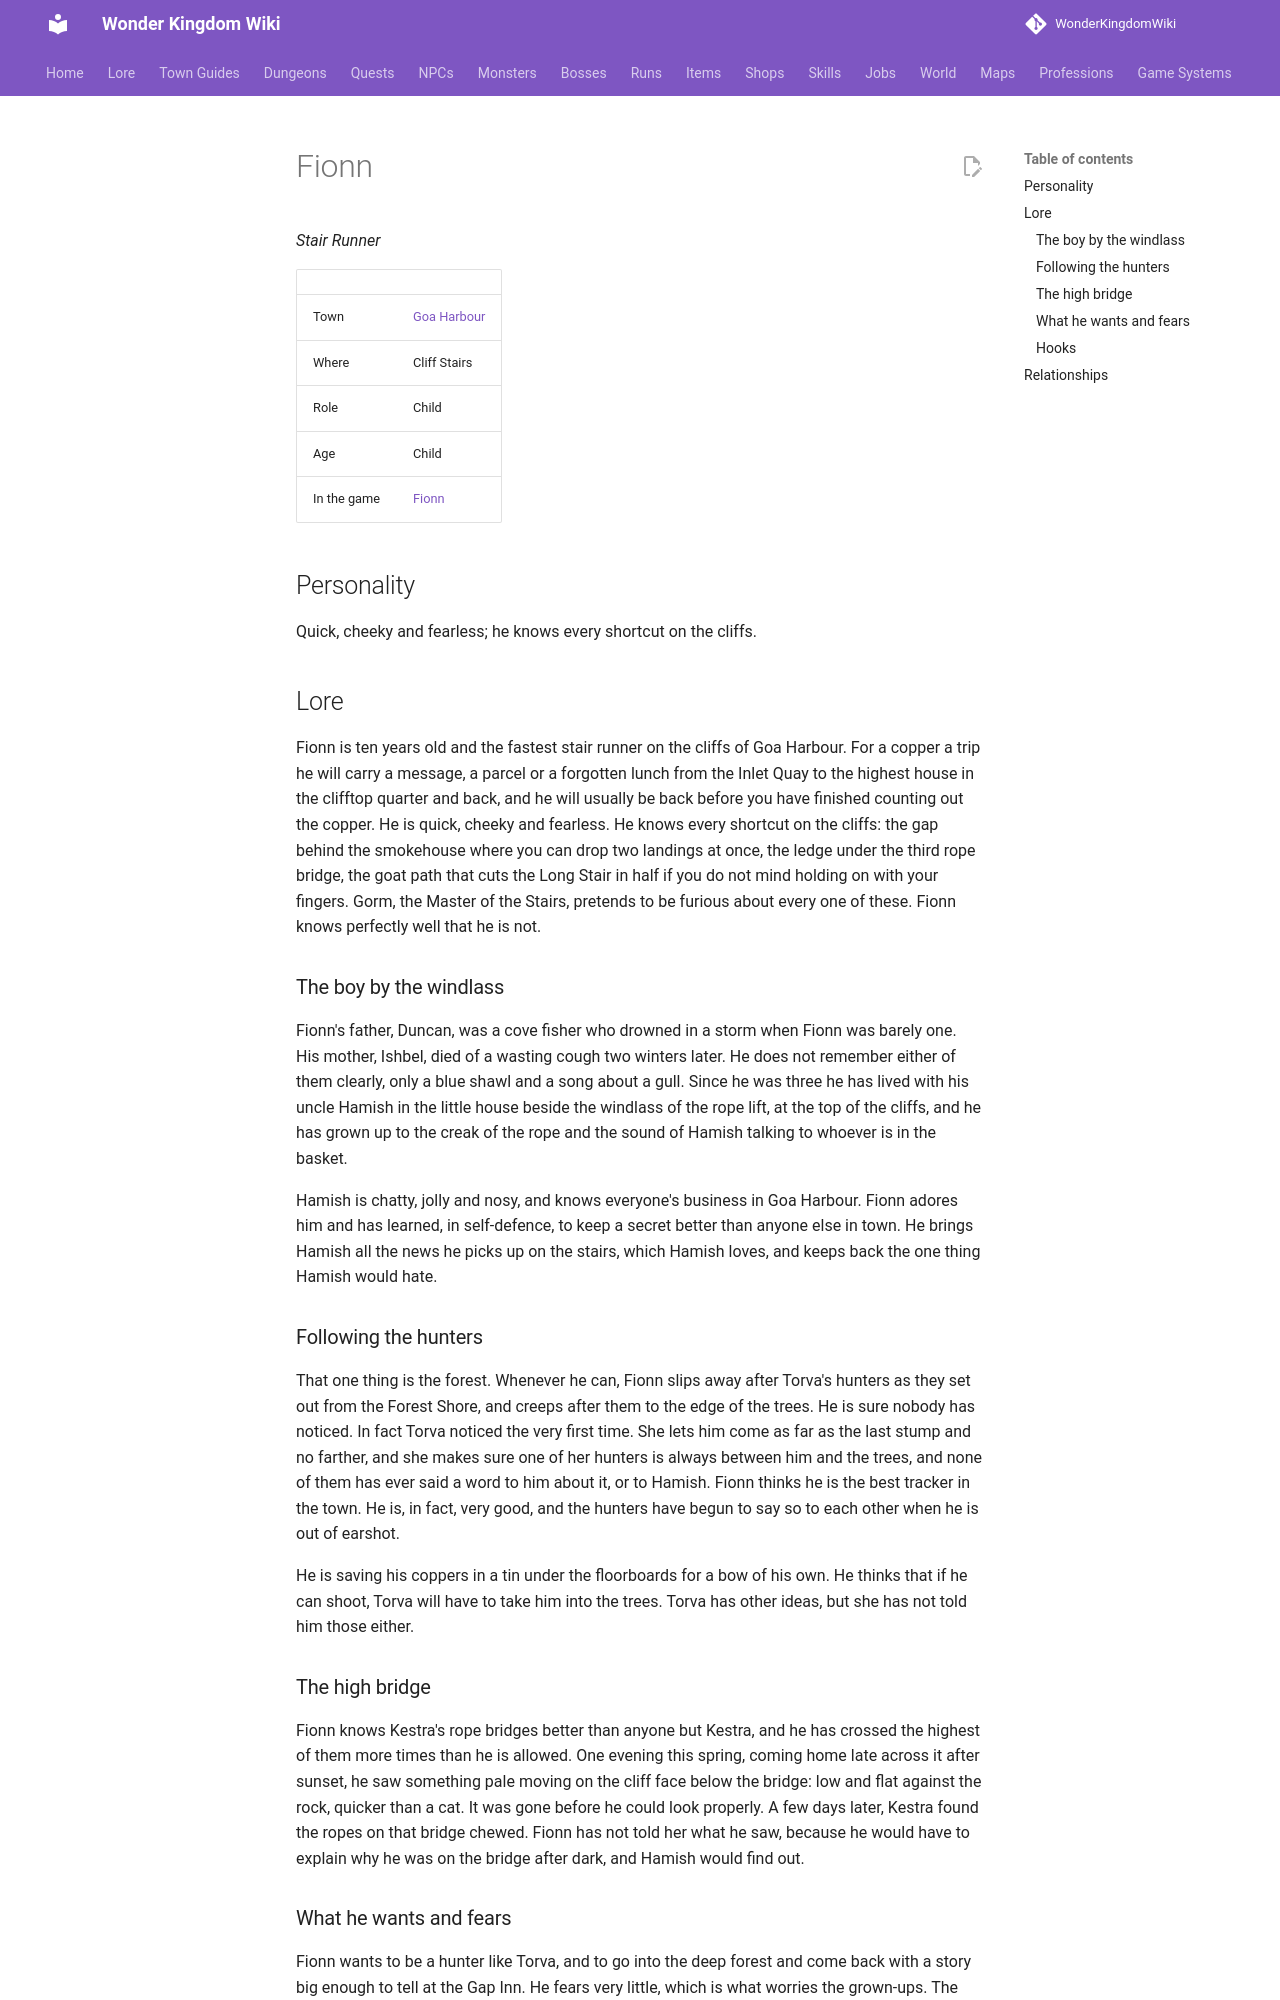

repository: alonohana627/WonderKingdomWiki · page: lore/people/goa-harbour/fionn_child/index.html · generator: mkdocs

<!-- Generated by tools/people.py from data/people/. Do not edit: changes are overwritten. -->

# Fionn

*Stair Runner*

|  |  |
|---|---|
| Town | [Goa Harbour](../../towns/goa-harbour.md) |
| Where | Cliff Stairs |
| Role | Child |
| Age | Child |
| In the game | [Fionn](../../../npcs/fionn_child.md) |

## Personality

Quick, cheeky and fearless; he knows every shortcut on the cliffs.

## Lore

Fionn is ten years old and the fastest stair runner on the cliffs of Goa Harbour. For a copper a trip he will carry a message, a parcel or a forgotten lunch from the Inlet Quay to the highest house in the clifftop quarter and back, and he will usually be back before you have finished counting out the copper. He is quick, cheeky and fearless. He knows every shortcut on the cliffs: the gap behind the smokehouse where you can drop two landings at once, the ledge under the third rope bridge, the goat path that cuts the Long Stair in half if you do not mind holding on with your fingers. Gorm, the Master of the Stairs, pretends to be furious about every one of these. Fionn knows perfectly well that he is not.

### The boy by the windlass

Fionn's father, Duncan, was a cove fisher who drowned in a storm when Fionn was barely one. His mother, Ishbel, died of a wasting cough two winters later. He does not remember either of them clearly, only a blue shawl and a song about a gull. Since he was three he has lived with his uncle Hamish in the little house beside the windlass of the rope lift, at the top of the cliffs, and he has grown up to the creak of the rope and the sound of Hamish talking to whoever is in the basket.

Hamish is chatty, jolly and nosy, and knows everyone's business in Goa Harbour. Fionn adores him and has learned, in self-defence, to keep a secret better than anyone else in town. He brings Hamish all the news he picks up on the stairs, which Hamish loves, and keeps back the one thing Hamish would hate.

### Following the hunters

That one thing is the forest. Whenever he can, Fionn slips away after Torva's hunters as they set out from the Forest Shore, and creeps after them to the edge of the trees. He is sure nobody has noticed. In fact Torva noticed the very first time. She lets him come as far as the last stump and no farther, and she makes sure one of her hunters is always between him and the trees, and none of them has ever said a word to him about it, or to Hamish. Fionn thinks he is the best tracker in the town. He is, in fact, very good, and the hunters have begun to say so to each other when he is out of earshot.

He is saving his coppers in a tin under the floorboards for a bow of his own. He thinks that if he can shoot, Torva will have to take him into the trees. Torva has other ideas, but she has not told him those either.
